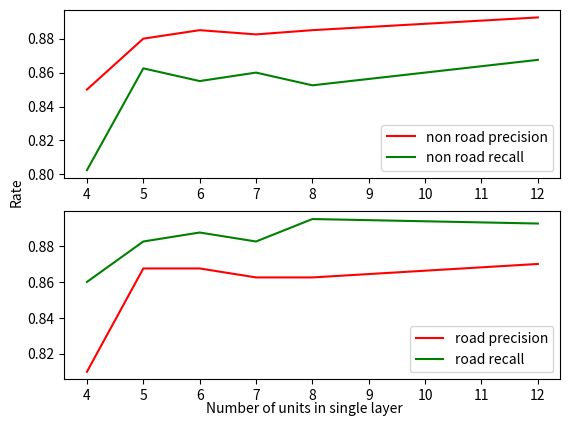
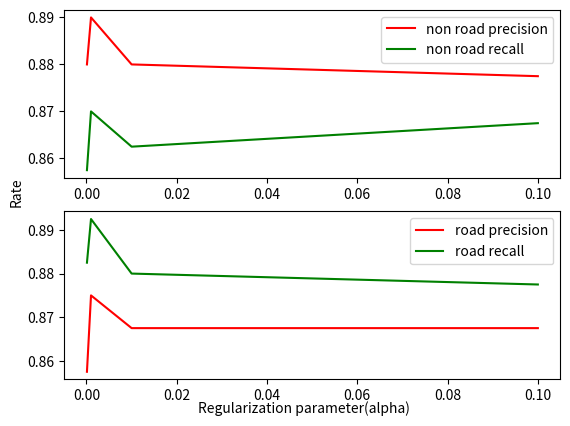
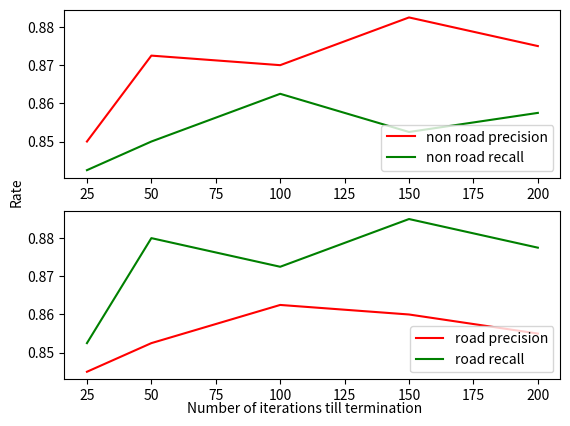

Python code for these plots, in order:
import numpy as np
import matplotlib.pyplot as plt
import math

#Units per layer#
units = [4,5,6,7,8,12]
class0precision_units =  {4:[0.86,0.84,0.85,0.85],
                          5:[0.89,0.87,0.88,0.88],
                          6:[0.88,0.89,0.89,0.88],
                          7:[0.89,0.87,0.89,0.88],
                          8:[0.90,0.88,0.89,0.87],
                         12:[0.91,0.87,0.88,0.91]}

class0recall_units =     {4:[0.81,0.81,0.80,0.79],
                          5:[0.87,0.85,0.88,0.85],
                          6:[0.87,0.84,0.84,0.87],
                          7:[0.87,0.85,0.86,0.86],
                          8:[0.85,0.84,0.86,0.86],
                         12:[0.86,0.88,0.86,0.87]}

class1precision_units =  {4:[0.81,0.81,0.81,0.81],
                          5:[0.88,0.85,0.88,0.86],
                          6:[0.88,0.85,0.87,0.87],
                          7:[0.87,0.85,0.86,0.87],
                          8:[0.86,0.85,0.87,0.87],
                         12:[0.88,0.86,0.87,0.87]}

class1recall_units =     {4:[0.87,0.85,0.86,0.86],
                          5:[0.89,0.87,0.88,0.89],
                          6:[0.89,0.89,0.89,0.88],
                          7:[0.89,0.87,0.89,0.88],
                          8:[0.91,0.89,0.90,0.88],
                         12:[0.91,0.87,0.88,0.91]}

fig1 = plt.figure(1)

ax = fig1.add_subplot(2,1,1)
class0pavg = []
for i in class0precision_units.keys():
   class0pavg.append(sum(class0precision_units[i])/4)
class0ravg = []
for i in class0recall_units.keys():
   class0ravg.append(sum(class0recall_units[i])/4)

ax.plot(units,class0pavg,'r',label='non road precision')
ax.plot(units,class0ravg,'g',label='non road recall')
ax.legend(loc=4)

ax = fig1.add_subplot(2,1,2)
class1pavg = []
for i in class1precision_units.keys():
   class1pavg.append(sum(class1precision_units[i])/4)
class1ravg = []
for i in class1recall_units.keys():
   class1ravg.append(sum(class1recall_units[i])/4)

ax.plot(units,class1pavg,'r',label='road precision')
ax.plot(units,class1ravg,'g',label='road recall')
ax.legend(loc=4)

fig1.text(0.5, 0.04, 'Number of units in single layer',ha='center')
fig1.text(0.04, 0.5, 'Rate', va = 'center', rotation ='vertical')
plt.show()

#alpha - regularization#
alpha = [0.0001,0.001,0.01,0.1]
#alpha = [math.log(10000*i) for i in alpha]

class0precision_alpha = {0.0001:[0.90,0.87,0.87,0.88],
                          0.001:[0.89,0.88,0.88,0.91],
                           0.01:[0.89,0.88,0.87,0.88],
                            0.1:[0.87,0.87,0.88,0.89]}

class0recall_alpha =    {0.0001:[0.87,0.85,0.85,0.86],
                          0.001:[0.88,0.86,0.87,0.87],
                           0.01:[0.87,0.86,0.86,0.86],
                            0.1:[0.88,0.86,0.86,0.87]}

class1precision_alpha = {0.0001:[0.87,0.85,0.85,0.86],
                          0.001:[0.89,0.86,0.87,0.88],
                           0.01:[0.88,0.85,0.87,0.87],
                            0.1:[0.88,0.86,0.86,0.87]}

class1recall_alpha =    {0.0001:[0.90,0.87,0.87,0.89],
                          0.001:[0.89,0.88,0.89,0.91],
                           0.01:[0.89,0.88,0.87,0.88],
                            0.1:[0.87,0.87,0.88,0.89]}

fig2 = plt.figure(2)

ax = fig2.add_subplot(2,1,1)
class0pavg = []
for i in class0precision_alpha.keys():
   class0pavg.append(sum(class0precision_alpha[i])/4)
class0ravg = []
for i in class0recall_alpha.keys():
   class0ravg.append(sum(class0recall_alpha[i])/4)

ax.plot(alpha,class0pavg,'r',label='non road precision')
ax.plot(alpha,class0ravg,'g',label='non road recall')
ax.legend()

ax = fig2.add_subplot(2,1,2)
class1pavg = []
for i in class1precision_alpha.keys():
   class1pavg.append(sum(class1precision_alpha[i])/4)
class1ravg = []
for i in class1recall_alpha.keys():
   class1ravg.append(sum(class1recall_alpha[i])/4)

ax.plot(alpha,class1pavg,'r',label='road precision')
ax.plot(alpha,class1ravg,'g',label='road recall')
ax.legend()

fig2.text(0.5, 0.04, 'Regularization parameter(alpha)',ha='center')
fig2.text(0.04, 0.5, 'Rate', va = 'center', rotation ='vertical')
plt.show()

#num iters#
iters = [25,50,100,150,200]

class0precision_iters =  {25:[0.86,0.85,0.86,0.83],
                          50:[0.87,0.87,0.89,0.86],
                         100:[0.86,0.86,0.87,0.89],
                         150:[0.87,0.88,0.89,0.89],
                         200:[0.87,0.87,0.87,0.89]}

class0recall_iters =     {25:[0.86,0.84,0.84,0.83],
                          50:[0.83,0.86,0.87,0.84],
                         100:[0.86,0.86,0.86,0.87],
                         150:[0.84,0.85,0.85,0.87],
                         200:[0.85,0.87,0.85,0.86]}

class1precision_iters =  {25:[0.86,0.84,0.85,0.83],
                          50:[0.84,0.86,0.87,0.84],
                         100:[0.86,0.86,0.86,0.87],
                         150:[0.85,0.86,0.86,0.87],
                         200:[0.85,0.86,0.85,0.86]}

class1recall_iters =     {25:[0.86,0.85,0.87,0.83],
                          50:[0.88,0.88,0.90,0.86],
                         100:[0.86,0.87,0.87,0.89],
                         150:[0.88,0.88,0.89,0.89],
                         200:[0.87,0.87,0.87,0.90]}

fig3 = plt.figure(3)

ax = fig3.add_subplot(2,1,1)
class0pavg = []
for i in class0precision_iters.keys():
   class0pavg.append(sum(class0precision_iters[i])/4)
class0ravg = []
for i in class0recall_iters.keys():
   class0ravg.append(sum(class0recall_iters[i])/4)

ax.plot(iters,class0pavg,'r',label='non road precision')
ax.plot(iters,class0ravg,'g',label='non road recall')
ax.legend(loc=4)

ax = fig3.add_subplot(2,1,2)
class1pavg = []
for i in class1precision_iters.keys():
   class1pavg.append(sum(class1precision_iters[i])/4)
class1ravg = []
for i in class1recall_iters.keys():
   class1ravg.append(sum(class1recall_iters[i])/4)

ax.plot(iters,class1pavg,'r',label='road precision')
ax.plot(iters,class1ravg,'g',label='road recall')
ax.legend(loc=4)

fig3.text(0.5, 0.04, 'Number of iterations till termination',ha='center')
fig3.text(0.04, 0.5, 'Rate', va = 'center', rotation ='vertical')
plt.show()
